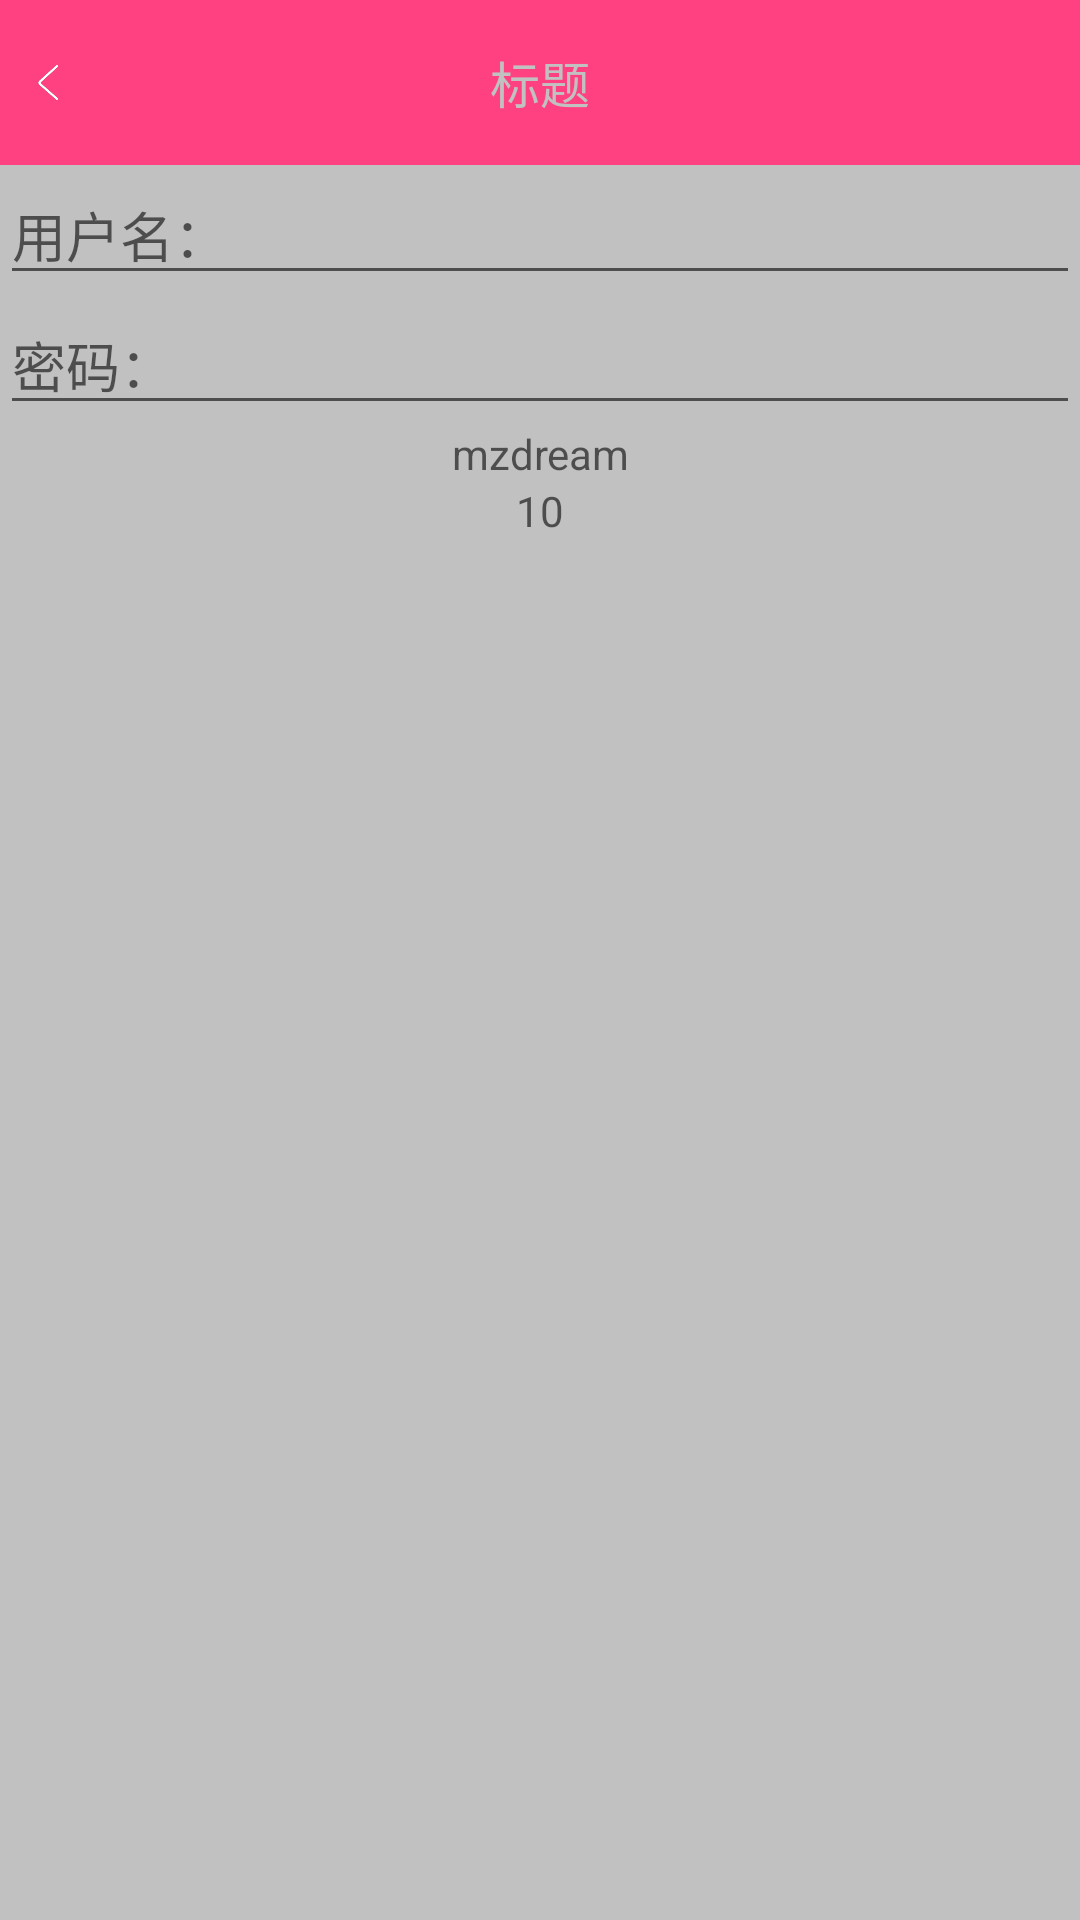

Produce the Android XML layout that renders to this screen, including the resource entries it uses.
<!-- AndroidManifest.xml: application theme AppTheme -->
<!-- res/layout/activity_databinding.xml -->
<?xml version="1.0" encoding="utf-8"?>
<layout
    xmlns:android="http://schemas.android.com/apk/res/android"
    xmlns:tools="http://schemas.android.com/tools">

    
    <data>

        <variable
            name="user"
            type="zzy.mz_dream.model.User"/>

        <variable
            name="presenter"
            type="zzy.mz_dream.activity.DatabindingActivity.presenter"/>

    </data>


    <LinearLayout
        android:layout_width="match_parent"
        android:layout_height="match_parent"
        android:background="@color/lightgray"
        android:orientation="vertical">

        <RelativeLayout
            android:layout_width="match_parent"
            android:layout_height="55dp"
            android:background="@color/colorAccent">

            <ImageView
                android:id="@+id/imBack"
                android:layout_width="55px"
                android:layout_height="55px"
                android:layout_centerVertical="true"
                android:layout_marginLeft="20px"
                android:background="@drawable/img_back_shop_detail"
                android:onClick="@{presenter.onClick}"/>

            <TextView

                android:id="@+id/tvTitle"
                android:layout_width="wrap_content"
                android:layout_height="wrap_content"
                android:layout_centerInParent="true"
                android:gravity="center"
                android:text="标题"
                android:textColor="@color/lightgray"
                android:textSize="50px"/>

            <ImageView
                android:id="@+id/ivAdd"
                android:layout_width="50px"
                android:layout_height="50px"
                android:layout_alignParentRight="true"
                android:layout_centerVertical="true"/>


        </RelativeLayout>

        <LinearLayout
            android:layout_width="match_parent"
            android:layout_height="match_parent"
            android:layout_gravity="center"
            android:orientation="vertical">

            <EditText
                android:id="@+id/edUsername"
                android:layout_width="match_parent"
                android:layout_height="wrap_content"
                android:hint="@string/username"
                android:onTextChanged="@{presenter.onTextChanged}"
                tools:text="@string/username"/>

            <EditText
                android:id="@+id/edPassword"
                android:layout_width="match_parent"
                android:layout_height="wrap_content"
                android:hint="@string/password"
                tools:text="@string/password"/>

            <TextView
                android:id="@+id/tvUsername"
                android:layout_width="match_parent"
                android:layout_height="wrap_content"
                android:gravity="center_horizontal"
                android:hint="mzdream"
                android:text="@{user.name}"/>

            <TextView
                android:id="@+id/tvPassword"
                android:layout_width="match_parent"
                android:layout_height="wrap_content"
                android:gravity="center_horizontal"
                android:hint="10"/>
        </LinearLayout>

    </LinearLayout>
</layout>
<!-- resources referenced by this layout -->
<resources>
  <color name="colorAccent">#FF4081</color>
  <color name="lightgray">#C1C1C1</color>
  <!-- drawable img_back_shop_detail: png bitmap (drawable-hdpi, 18169 bytes) -->
  <string name="password">密码：</string>
  <string name="username">用户名：</string>
  <style name="AppTheme" parent="Theme.AppCompat.Light.DarkActionBar">
          
          <item name="colorPrimary">@color/colorPrimary</item>
          <item name="colorPrimaryDark">@color/colorPrimaryDark</item>
          <item name="colorAccent">@color/colorAccent</item>
      </style>
  <color name="colorPrimary">#3F51B5</color>
  <color name="colorPrimaryDark">#303F9F</color>
</resources>
